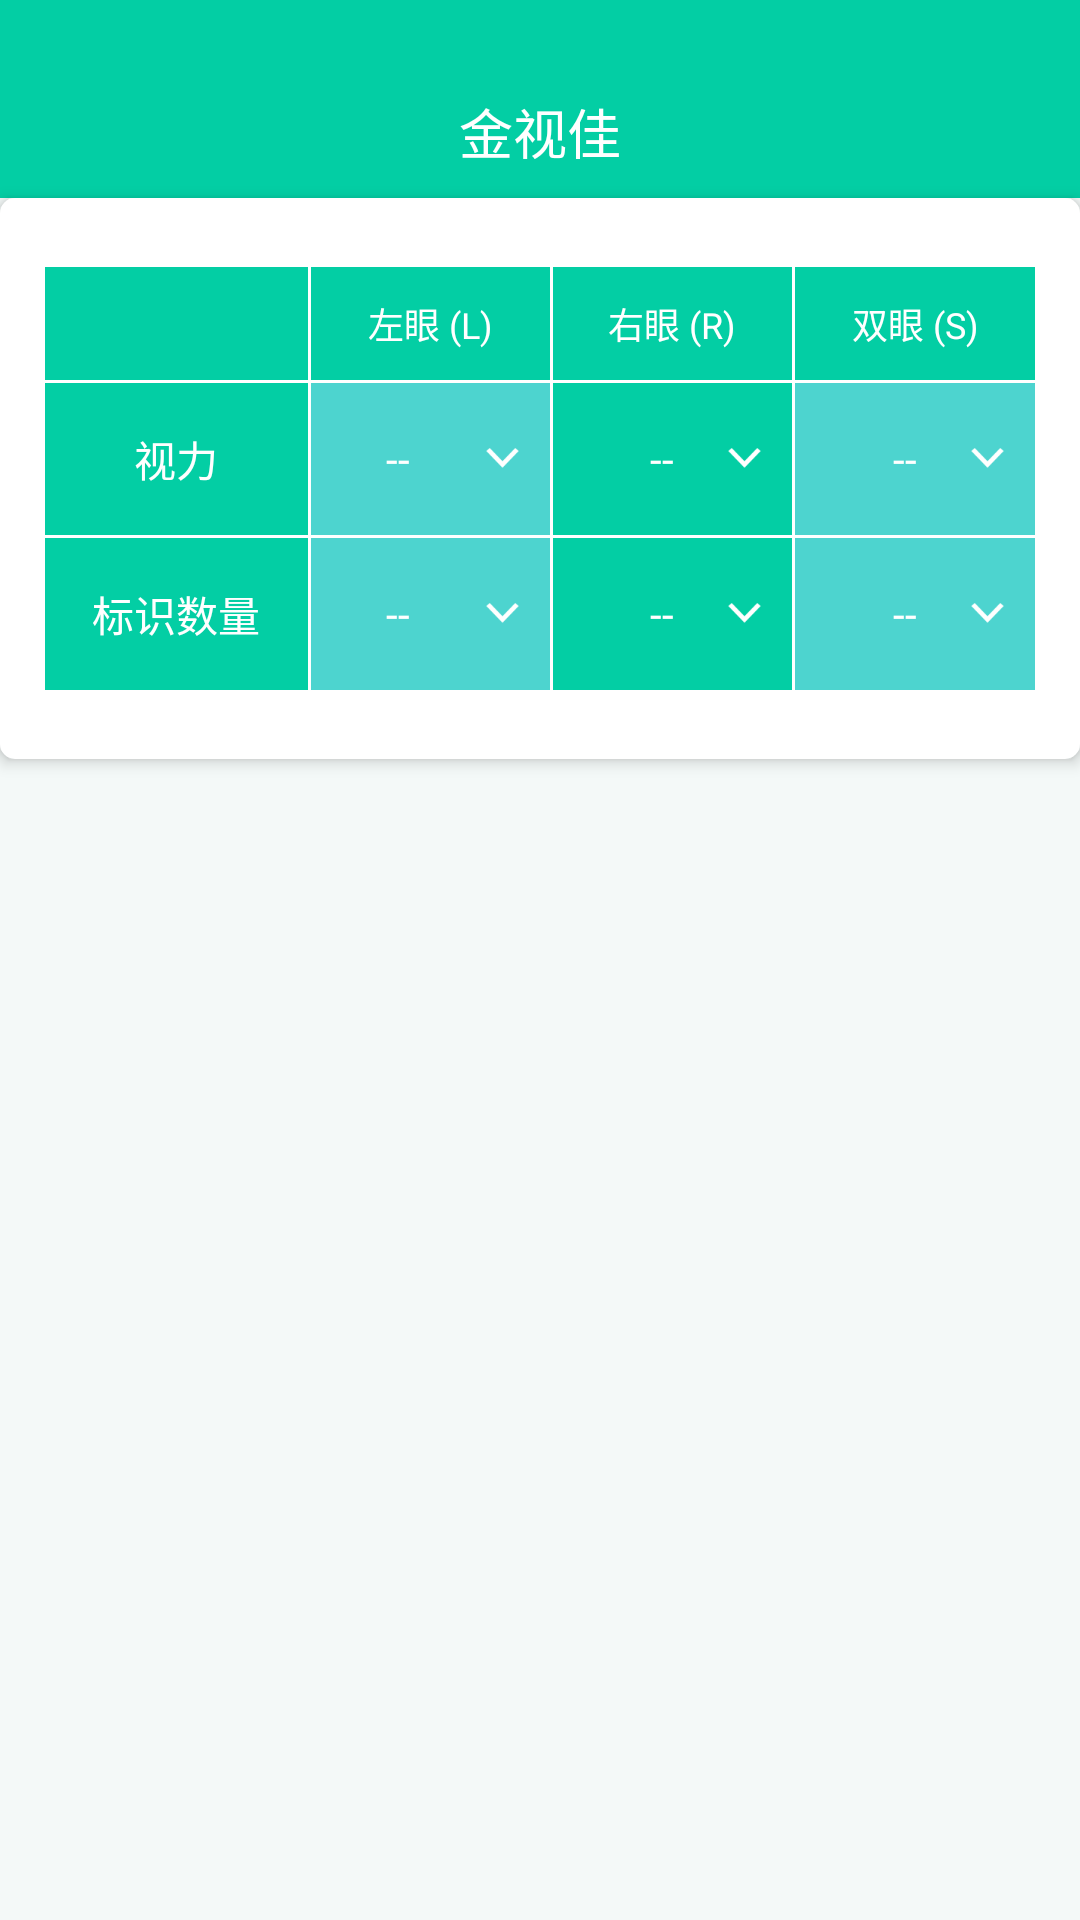

Produce the Android XML layout that renders to this screen, including the resource entries it uses.
<!-- AndroidManifest.xml: application theme Theme.AppCompat.NoActionBar -->
<!-- res/layout/activity_nv_form.xml -->
<?xml version="1.0" encoding="utf-8"?>
<LinearLayout xmlns:android="http://schemas.android.com/apk/res/android"
    android:layout_width="match_parent"
    android:layout_height="match_parent"
    android:background="@color/bac"
    android:orientation="vertical">

    <include layout="@layout/view_title_bar" />

    <LinearLayout
        android:layout_width="match_parent"
        android:layout_height="wrap_content"
        android:background="@drawable/solid_white"
        android:elevation="3dp"
        android:orientation="vertical"
        android:paddingBottom="23dp"
        android:paddingLeft="15dp"
        android:paddingRight="15dp"
        android:paddingTop="23dp">

        <LinearLayout
            android:layout_width="match_parent"
            android:layout_height="wrap_content">

            <TextView
                android:layout_width="0dp"
                android:layout_height="match_parent"
                android:layout_weight="1.1"
                android:background="@color/app_blue"
                android:paddingBottom="10dp"
                android:paddingLeft="15dp"
                android:paddingRight="15dp"
                android:paddingTop="10dp"
                android:textSize="12sp" />

            <TextView
                android:layout_width="0dp"
                android:layout_height="wrap_content"
                android:layout_marginLeft="1dp"
                android:layout_weight="1"
                android:background="@color/app_blue"
                android:gravity="center_horizontal"
                android:paddingBottom="10dp"
                android:paddingLeft="15dp"
                android:paddingRight="15dp"
                android:paddingTop="10dp"
                android:text="左眼 (L)"
                android:textColor="@color/white"
                android:textSize="12sp" />

            <TextView
                android:layout_width="0dp"
                android:layout_height="wrap_content"
                android:layout_marginLeft="1dp"
                android:layout_weight="1"
                android:background="@color/app_blue"
                android:gravity="center_horizontal"
                android:paddingBottom="10dp"
                android:paddingLeft="15dp"
                android:paddingRight="15dp"
                android:paddingTop="10dp"
                android:text="右眼 (R)"
                android:textColor="@color/white"
                android:textSize="12sp" />

            <TextView
                android:layout_width="0dp"
                android:layout_height="wrap_content"
                android:layout_marginLeft="1dp"
                android:layout_weight="1"
                android:background="@color/app_blue"
                android:gravity="center_horizontal"
                android:paddingBottom="10dp"
                android:paddingLeft="15dp"
                android:paddingRight="15dp"
                android:paddingTop="10dp"
                android:text="双眼 (S)"
                android:textColor="@color/white"
                android:textSize="12sp" />
        </LinearLayout>

        <LinearLayout
            android:layout_width="match_parent"
            android:layout_height="wrap_content"
            android:layout_marginTop="1dp">

            <TextView
                android:layout_width="0dp"
                android:layout_height="match_parent"
                android:layout_weight="1.1"
                android:background="@color/app_blue"
                android:gravity="center"
                android:paddingBottom="15dp"
                android:paddingLeft="15dp"
                android:paddingRight="15dp"
                android:paddingTop="15dp"
                android:text="视力"
                android:textColor="@color/white"
                android:textSize="14sp" />

            <TextView
                android:id="@+id/nv_version_left"
                android:layout_width="0dp"
                android:layout_height="match_parent"
                android:layout_marginLeft="1dp"
                android:layout_weight="1"
                android:background="@color/blue_4d"
                android:drawableRight="@mipmap/icon_dowm_white"
                android:gravity="center"
                android:paddingRight="10dp"
                android:text="--"
                android:textColor="@color/white"
                android:textSize="14sp" />

            <TextView
                android:id="@+id/nv_version_right"
                android:layout_width="0dp"
                android:layout_height="match_parent"
                android:layout_marginLeft="1dp"
                android:layout_weight="1"
                android:background="@color/app_blue"
                android:drawableRight="@mipmap/icon_dowm_white"
                android:gravity="center"
                android:paddingLeft="15dp"
                android:paddingRight="10dp"
                android:text="--"
                android:textColor="@color/white"
                android:textSize="14sp" />

            <TextView
                android:id="@+id/nv_version_double"
                android:layout_width="0dp"
                android:layout_height="match_parent"
                android:layout_marginLeft="1dp"
                android:layout_weight="1"
                android:background="@color/blue_4d"
                android:drawableRight="@mipmap/icon_dowm_white"
                android:gravity="center"
                android:paddingLeft="15dp"
                android:paddingRight="10dp"
                android:text="--"
                android:textColor="@color/white"
                android:textSize="14sp" />
        </LinearLayout>

        <LinearLayout
            android:layout_width="match_parent"
            android:layout_height="wrap_content"
            android:layout_marginTop="1dp">

            <TextView
                android:layout_width="0dp"
                android:layout_height="wrap_content"
                android:layout_weight="1.1"
                android:background="@color/app_blue"
                android:gravity="center"
                android:paddingBottom="15dp"
                android:paddingLeft="15dp"
                android:paddingRight="15dp"
                android:paddingTop="15dp"
                android:text="标识数量"
                android:textColor="@color/white"
                android:textSize="14sp" />

            <TextView
                android:id="@+id/nv_num_left"
                android:layout_width="0dp"
                android:layout_height="match_parent"
                android:layout_marginLeft="1dp"
                android:layout_weight="1"
                android:background="@color/blue_4d"
                android:drawableRight="@mipmap/icon_dowm_white"
                android:gravity="center"
                android:paddingRight="10dp"
                android:text="--"
                android:textColor="@color/white"
                android:textSize="14sp" />

            <TextView
                android:id="@+id/nv_num_right"
                android:layout_width="0dp"
                android:layout_height="match_parent"
                android:layout_marginLeft="1dp"
                android:layout_weight="1"
                android:background="@color/app_blue"
                android:drawableRight="@mipmap/icon_dowm_white"
                android:gravity="center"
                android:paddingLeft="15dp"
                android:paddingRight="10dp"
                android:text="--"
                android:textColor="@color/white"
                android:textSize="14sp" />

            <TextView
                android:id="@+id/nv_num_double"
                android:layout_width="0dp"
                android:layout_height="match_parent"
                android:layout_marginLeft="1dp"
                android:layout_weight="1"
                android:background="@color/blue_4d"
                android:drawableRight="@mipmap/icon_dowm_white"
                android:gravity="center"
                android:paddingLeft="15dp"
                android:paddingRight="10dp"
                android:text="--"
                android:textColor="@color/white"
                android:textSize="14sp" />
        </LinearLayout>
    </LinearLayout>

    
        
        
        
        
        
        
        
        
        

</LinearLayout>
<!-- res/layout/view_title_bar.xml (included above) -->
<?xml version="1.0" encoding="utf-8"?>
<RelativeLayout xmlns:android="http://schemas.android.com/apk/res/android"
    xmlns:tools="http://schemas.android.com/tools"
    android:id="@+id/title_bar_tob"
    android:layout_width="match_parent"
    android:layout_height="66dp"
    android:background="@color/app_blue">

    <RelativeLayout
        android:layout_width="match_parent"
        android:layout_height="44dp"
        android:layout_alignParentBottom="true"
        android:layout_alignParentStart="true">

        <TextView
            android:id="@+id/title"
            android:layout_width="match_parent"
            android:layout_height="match_parent"
            android:layout_alignParentBottom="true"
            android:gravity="center"
            android:maxLines="1"
            android:paddingLeft="30dp"
            android:paddingRight="30dp"
            android:text="@string/app_name"
            android:textColor="@android:color/white"
            android:textSize="18sp" />

        <ImageButton
            android:id="@+id/back"
            android:layout_width="44dp"
            android:layout_height="44dp"
            android:background="@android:color/transparent"
            android:scaleType="centerInside"
            android:src="@mipmap/arrow_left_w"
            android:visibility="gone" />

        <TextView
            android:id="@+id/menu"
            android:layout_width="wrap_content"
            android:layout_height="42dp"
            android:layout_alignParentRight="true"
            android:layout_marginRight="10dp"
            android:background="@android:color/transparent"
            android:drawablePadding="-5dp"
            android:gravity="center"
            android:minWidth="20dp"
            android:paddingTop="10dp"
            android:textColor="@color/white"
            android:textSize="12sp"
            android:visibility="gone"
            tools:ignore="RtlHardcoded" />
        
            
            
            
            
    </RelativeLayout>

</RelativeLayout>
<!-- resources referenced by this layout -->
<resources>
  <color name="app_blue">#03CEA4</color>
  <color name="bac">#fff4f9f8</color>
  <color name="blue_4d">#4DD4CF</color>
  <color name="gray_e6">#e6e6e6</color>
  <color name="white">#ffffff</color>
  <!-- drawable solid_blue (drawable) -->
  <shape xmlns:android="http://schemas.android.com/apk/res/android">
  
      <corners android:radius="4dp" />
      <solid android:color="@color/app_blue" />
  
  </shape>
  <!-- drawable solid_white (drawable) -->
  <shape xmlns:android="http://schemas.android.com/apk/res/android">
  
      <corners android:radius="5dp" />
      <solid android:color="@color/white" />
  
  </shape>
  <!-- mipmap arrow_left_w: png bitmap (mipmap-xxhdpi, 988 bytes) -->
  <!-- mipmap icon_dowm_white: png bitmap (mipmap-xxxhdpi, 826 bytes) -->
  <string name="app_name">金视佳</string>
</resources>
